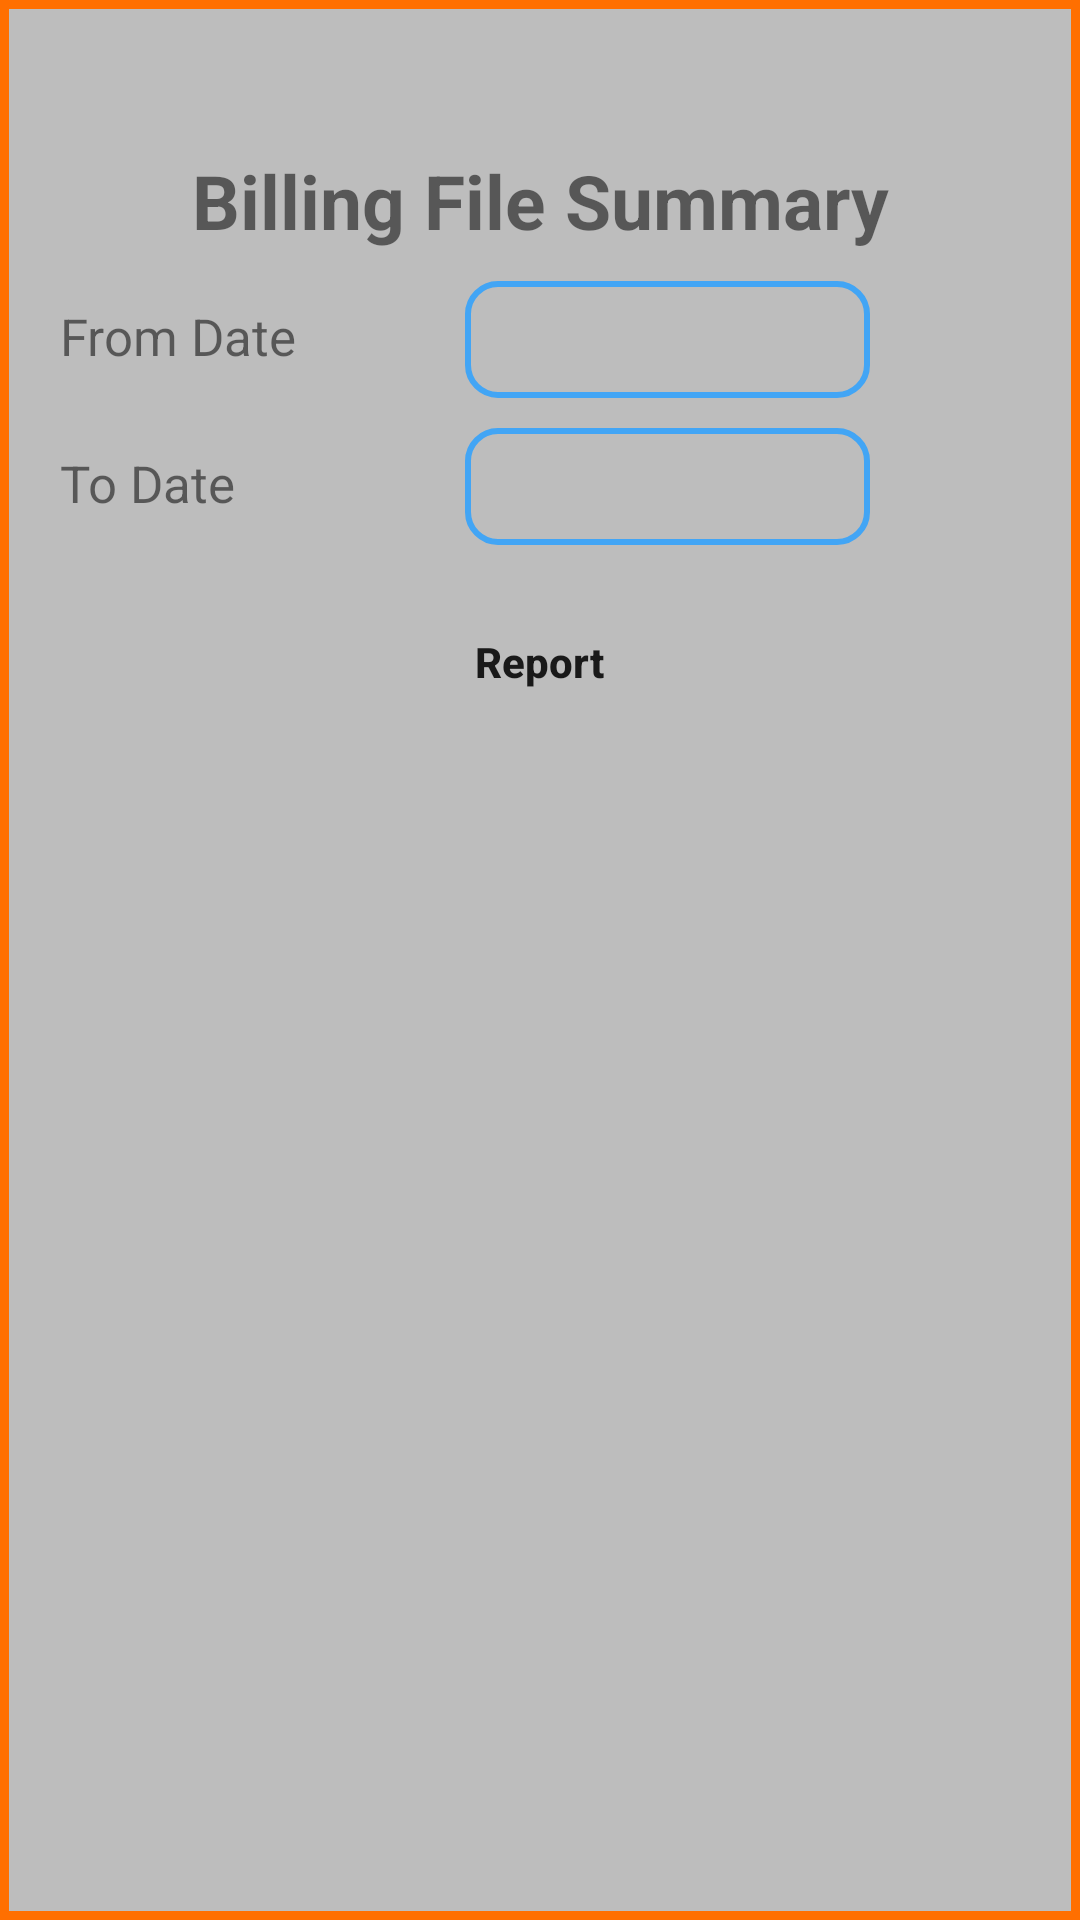

Produce the Android XML layout that renders to this screen, including the resource entries it uses.
<!-- AndroidManifest.xml: application theme AppTheme -->
<!-- res/layout/fragment_summary.xml -->
<LinearLayout xmlns:android="http://schemas.android.com/apk/res/android"
    xmlns:tools="http://schemas.android.com/tools"
    android:layout_width="match_parent"
    android:orientation="vertical"
    android:layout_marginTop="110dp"
    android:layout_marginLeft="10dp"
    android:layout_marginRight="10dp"
    android:layout_marginBottom="140dp"
    android:background="@drawable/border_style2"
    android:layout_height="match_parent"
    tools:context="com.transvision.mbc.fragments.SummaryFragment">

   <TextView
       android:layout_marginTop="40dp"
       android:layout_width="match_parent"
       android:layout_height="wrap_content"
       android:text="Billing File Summary"
       android:gravity="center"
       android:textStyle="bold"
       android:textSize="25sp"/>
    <LinearLayout
        android:visibility="gone"
        android:layout_marginLeft="10dp"
        android:layout_marginRight="10dp"
        android:layout_marginTop="10dp"
        android:layout_width="match_parent"
        android:layout_height="wrap_content">
        <TextView
            android:layout_width="match_parent"
            android:layout_height="wrap_content"
            android:text="Select Division"
            android:textSize="17sp"
            android:layout_weight="1"/>
        <Spinner
            android:id="@+id/subdiv_spin"
            android:layout_weight="1"
            android:layout_width="match_parent"
            android:layout_height="wrap_content"></Spinner>
    </LinearLayout>

    <LinearLayout
        android:visibility="gone"
        android:layout_marginTop="10dp"
        android:layout_marginLeft="10dp"
        android:layout_marginRight="10dp"
        android:layout_width="match_parent"
        android:layout_height="wrap_content">
        <TextView
            android:layout_weight="1"
            android:layout_width="match_parent"
            android:layout_height="wrap_content"
            android:text="Select Subdivision"
            android:textSize="17sp"
            />
        <Spinner
            android:layout_weight="1"
            android:layout_width="match_parent"
            android:layout_height="wrap_content"></Spinner>
    </LinearLayout>

    <LinearLayout
        android:layout_marginTop="10dp"
        android:layout_marginLeft="10dp"
        android:layout_marginRight="10dp"
        android:layout_width="match_parent"
        android:layout_height="wrap_content">
        <TextView
            android:layout_weight="1"
            android:layout_width="match_parent"
            android:layout_height="wrap_content"
            android:textSize="17sp"
            android:text="From Date"/>
        <TextView
            android:id="@+id/txt_fromdate"
            android:layout_width="match_parent"
            android:layout_height="wrap_content"
            android:background="@drawable/border_style"
            android:layout_weight="1"/>
        <ImageView
            android:id="@+id/img_fromdate"
            android:layout_width="50dp"
            android:layout_height="30dp"
            android:src="@drawable/calender"/>
    </LinearLayout>

    <LinearLayout
        android:layout_marginTop="10dp"
        android:layout_marginLeft="10dp"
        android:layout_marginRight="10dp"
        android:layout_width="match_parent"
        android:layout_height="wrap_content">
        <TextView
            android:layout_weight="1"
            android:layout_width="match_parent"
            android:layout_height="wrap_content"
            android:textSize="17sp"
            android:text="To Date"/>
        <TextView
            android:id="@+id/txt_todate"
            android:layout_weight="1"
            android:layout_width="match_parent"
            android:layout_height="wrap_content"
            android:background="@drawable/border_style"/>
        <ImageView
            android:id="@+id/img_todate"
            android:layout_width="50dp"
            android:layout_height="30dp"
            android:src="@drawable/calender"/>
    </LinearLayout>
    <Button
        android:id="@+id/btn_report"
        android:layout_width="275dp"
        android:layout_height="wrap_content"
        android:layout_gravity="center"
        android:layout_marginTop="15dp"
        android:textAllCaps="false"
        android:background="@drawable/mybuton"
        android:text="Report"
        android:textStyle="bold" />

</LinearLayout>
<!-- resources referenced by this layout -->
<resources>
  <!-- drawable border_style (drawable) -->
  <?xml version="1.0" encoding="utf-8"?>
  <shape android:thickness="0dp"
      android:shape="rectangle"
      xmlns:android="http://schemas.android.com/apk/res/android"
      android:layout_height="wrap_content"
      android:layout_width="match_parent">
  
      <stroke android:width="2dp"
          android:color="#42A5F5"/>
  
      <corners android:radius="10dp"
          />
  
      <padding android:left="10dp"
          android:top="10dp"
          android:right="10dp"
          android:bottom="10dp"/>
  
  </shape>
  <!-- drawable border_style2 (drawable) -->
  <?xml version="1.0" encoding="utf-8"?>
  <shape android:thickness="0dp"
      android:shape="rectangle"
      xmlns:android="http://schemas.android.com/apk/res/android"
      android:layout_height="wrap_content"
      android:layout_width="match_parent">
  
      <stroke android:width="3dp"
          android:color="#FF6F00"/>
  
      <padding android:left="10dp"
          android:top="10dp"
          android:right="10dp"
          android:bottom="10dp"/>
  
  </shape>
  <style name="AppTheme" parent="Theme.AppCompat.Light.NoActionBar">
          
          <item name="colorPrimary">@color/colorPrimary</item>
          <item name="colorPrimaryDark">@color/colorPrimaryDark</item>
          <item name="colorAccent">@color/colorAccent</item>
          <item name="android:windowBackground">@color/layout_background</item>
      </style>
  <color name="colorPrimary">#03A9F4</color>
  <color name="colorPrimaryDark">#0288D1</color>
  <color name="colorAccent">#0288D1</color>
  <color name="layout_background">#BDBDBD</color>
</resources>
